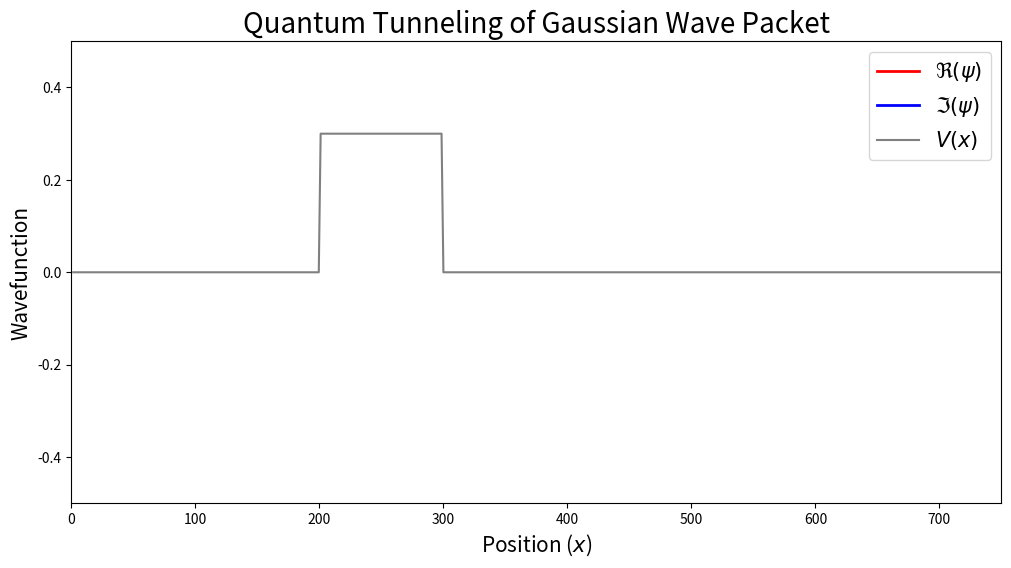

This figure's Python source:
import numpy as np
import matplotlib.pyplot as plt
from matplotlib.animation import FuncAnimation

class Gaussian_Wave:
    def __init__(self, N_grid, L, a, V0, w, x0, k0, sigma, t):
        self.t = t  # Time steps for the simulation
        self.L = L  # Length of the grid
        self.N_grid = N_grid  # Number of grid points

        # Create the spatial grid
        self.x = np.linspace(0, self.L, self.N_grid + 1)  # x-grid points
        self.dx = self.x[1] - self.x[0]  # Grid spacing (step size)

        # Initialize the Gaussian wave function (larger sigma -> wider wave)
        self.Psi0 = np.exp(-1 / 2 * (self.x[1:-1] - x0) ** 2 / sigma ** 2) * np.exp(1j * k0 * self.x[1:-1])

        # Normalize the initial state
        norm = np.sum(np.abs(self.Psi0) ** 2 * self.dx)  # Numerically integrate to normalize
        self.Psi0 = self.Psi0 / np.sqrt(norm)

        # Kinetic energy matrix (finite difference for second derivative)
        self.T = -1 / 2 * 1 / self.dx ** 2 * (
            np.diag(-2 * np.ones(self.N_grid - 1)) + np.diag(np.ones(self.N_grid - 2), 1) + np.diag(np.ones(self.N_grid - 2), -1)
        )

        # Define the potential: potential barrier of height V0, starting at 'a', width 'w'
        self.V_flat = np.array([V0 if a < pos < a + w else 0 for pos in self.x[1:-1]])

        # Potential energy matrix (diagonal matrix)
        self.V = np.diag(self.V_flat)

        # Hamiltonian: total energy operator (kinetic + potential)
        self.H = self.T + self.V

        # Solve the eigenvalue problem to get energy eigenvalues and eigenvectors
        self.E, self.psi = np.linalg.eigh(self.H)
        self.psi = self.psi.T  # Eigenvectors as rows

        # Normalize eigenfunctions (important for consistent physics)
        norm = np.sum(np.abs(self.psi) ** 2 * self.dx, axis=1)
        self.psi = self.psi / np.sqrt(norm)

        # Expansion coefficients for the initial state
        self.c_n = np.array([np.sum(np.conj(self.psi[j]) * self.Psi0 * self.dx) for j in range(self.N_grid - 1)])

    # Function to compute the time-dependent wavefunction and animate
    def animation(self):
        # Function for time evolution: returns the wavefunction at time t
        def Psi(t):
            return np.dot(self.psi.T, self.c_n * np.exp(-1j * self.E * t))

        # Set up the figure for animation
        fig, ax = plt.subplots(figsize=(12, 6))  # Larger figure for better visualization
        ax.set_xlim(0, self.L)  # X-axis limit
        ax.set_ylim(-0.5, 0.5)  # Y-axis limit (wider range for better visibility)
        ax.set_title('Quantum Tunneling of Gaussian Wave Packet', fontsize=20)
        ax.set_xlabel('Position ($x$)', fontsize=15)
        ax.set_ylabel('Wavefunction', fontsize=15)

        # Line objects for real and imaginary parts of the wavefunction
        line1, = ax.plot(self.x[1:-1], np.zeros(self.N_grid - 1), lw=2, color="red", label='$\\Re(\\psi)$')
        line2, = ax.plot(self.x[1:-1], np.zeros(self.N_grid - 1), lw=2, color="blue", label='$\\Im(\\psi)$')
        ax.plot(self.x[1:-1], self.V_flat, label='$V(x)$', color='gray')
        ax.legend(fontsize=15)

        # Animation function: updates the wavefunction at each time step
        def animate(t):
            y1 = np.real(Psi(t))  # Real part of wavefunction
            y2 = np.imag(Psi(t))  # Imaginary part of wavefunction
            line1.set_data(self.x[1:-1], y1)  # Update real part plot
            line2.set_data(self.x[1:-1], y2)  # Update imaginary part plot
            return line1, line2

        # Initialize the plot (clearing previous data)
        def init():
            line1.set_data([], [])
            line2.set_data([], [])
            return line1, line2

        # Create the animation using FuncAnimation
        ani = FuncAnimation(fig, animate, frames=self.t, init_func=init,
                            interval=50, blit=True)  # Use blitting for faster animation

        # Show the animation
        plt.show()

        return ani


# Parameters for the simulation with a larger wave (increased sigma)
sigma = 50  # Larger sigma for a bigger wave packet (wider wave)
V0 = 0.3  # Barrier height lower than the wave packet energy to allow tunneling
a = 200  # Start position of the barrier
w = 100  # Narrower barrier to increase the chance of tunneling
k0 = 0.5  # Lower k0 to further reduce the wave packet energy (important for tunneling)

# Create an instance of Gaussian_Wave
wavepacket = Gaussian_Wave(N_grid=500, L=750, a=a, V0=V0, w=w, x0=100, k0=k0, sigma=sigma, t=np.linspace(0., 500, 200))

# Run the animation
wavepacket.animation()
